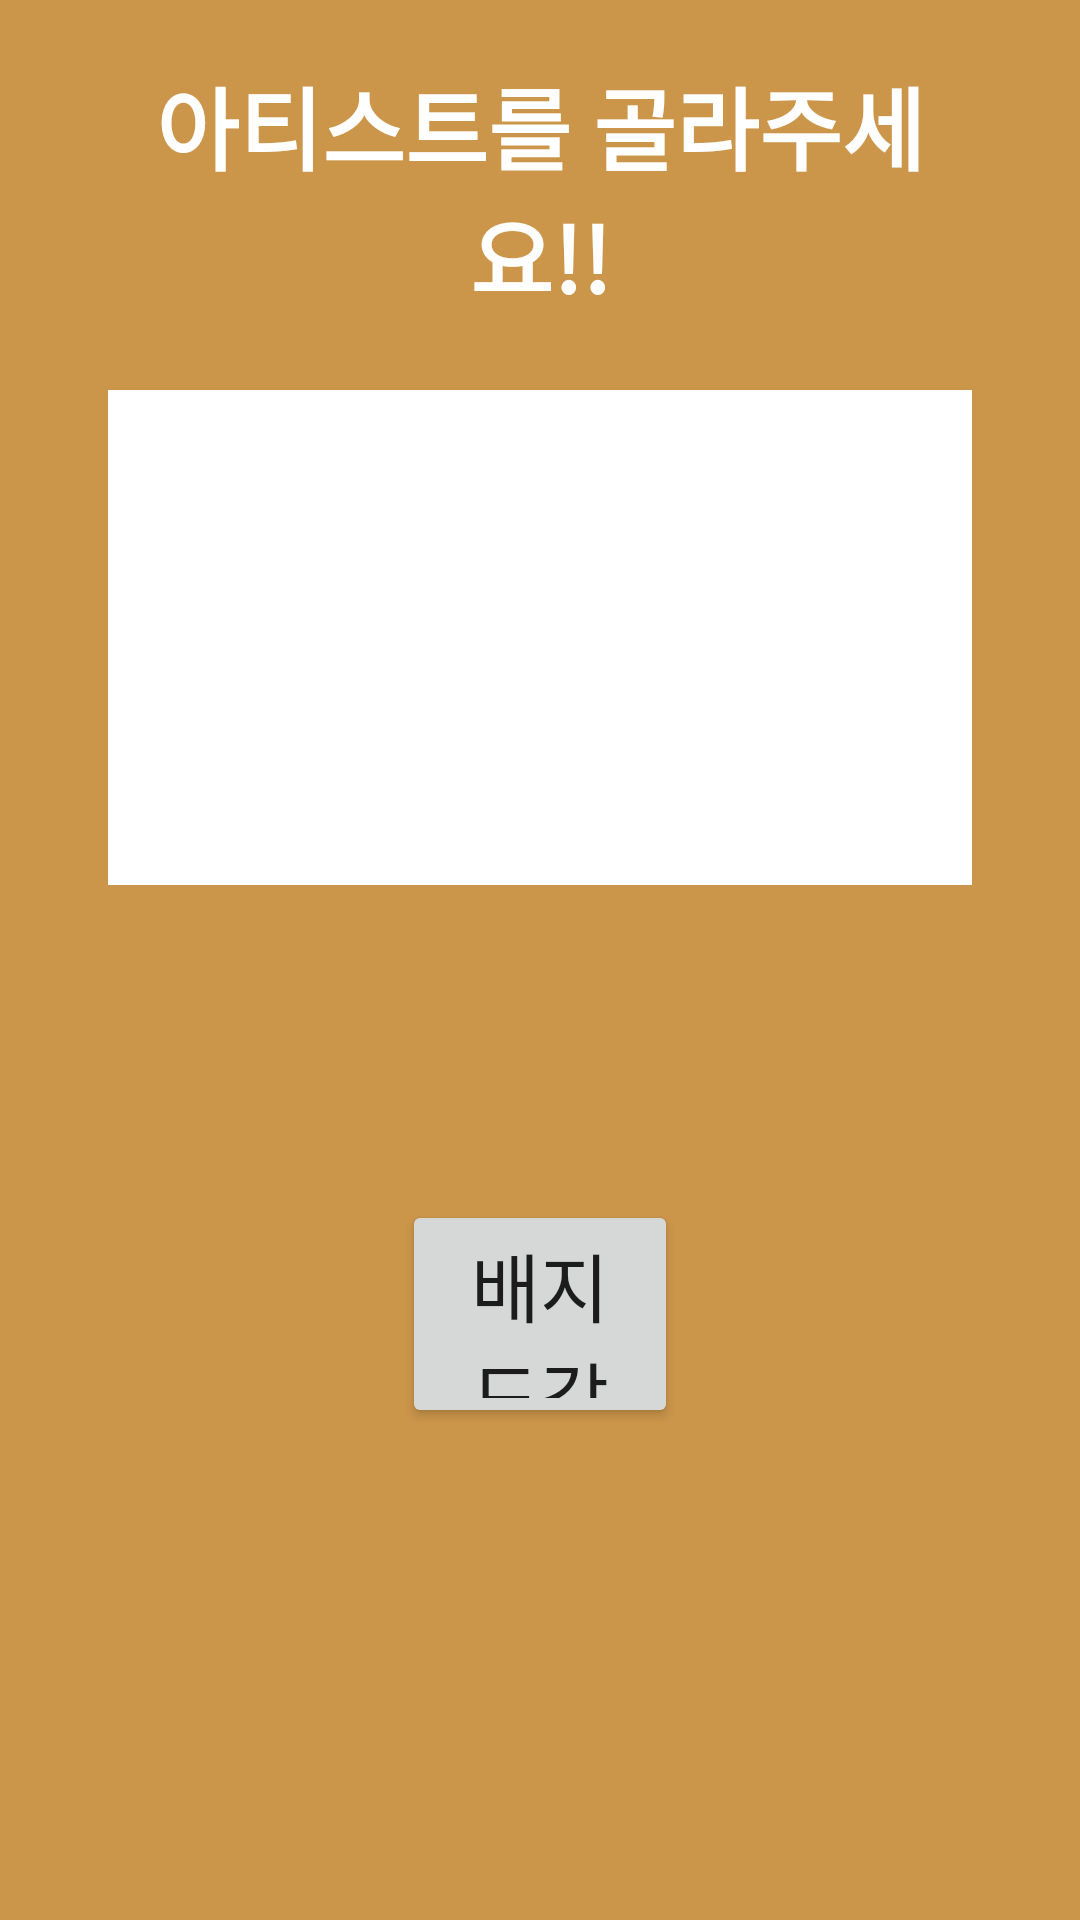

Reconstruct the res/layout file that produces this screen, plus the resources it refers to.
<!-- AndroidManifest.xml: application theme Theme.Insam -->
<!-- res/layout/select.xml -->
<?xml version="1.0" encoding="utf-8"?>
<RelativeLayout xmlns:android="http://schemas.android.com/apk/res/android"
    xmlns:app="http://schemas.android.com/apk/res-auto"
    xmlns:tools="http://schemas.android.com/tools"
    android:layout_width="match_parent"
    android:layout_height="match_parent"
    android:background="@color/insam"
    tools:context=".LoginActivity">

    


    <TextView
        android:layout_width="339dp"
        android:layout_height="wrap_content"
        android:layout_alignParentStart="true"
        android:layout_alignParentTop="true"
        android:layout_alignParentEnd="true"
        android:layout_marginStart="36dp"
        android:layout_marginTop="20dp"
        android:layout_marginEnd="36dp"
        android:layout_marginBottom="34dp"
        android:gravity="center"
        android:text="아티스트를 골라주세요!!"
        android:textSize="30dp"
        android:textStyle="bold"
        android:textColor="@color/white"/>

    <GridLayout
        android:layout_width="wrap_content"
        android:layout_height="wrap_content"
        android:layout_alignParentStart="true"
        android:layout_alignParentEnd="true"
        android:layout_alignParentBottom="true"
        android:layout_marginStart="36dp"
        android:layout_marginEnd="36dp"
        android:layout_marginBottom="345dp"
        android:background="@color/white"
        android:columnCount="2">

        <ImageView
            android:id="@+id/iv1"
            android:layout_width="160dp"
            android:layout_height="wrap_content"
            android:layout_row="0"
            android:layout_column="0"
            android:layout_margin="5dp"
            android:layout_weight="1"
            android:src="@drawable/seventeen" />

        <ImageView
            android:id="@+id/iv2"
            android:layout_width="160dp"
            android:layout_height="155dp"
            android:layout_margin="5dp"
            android:layout_weight="1"
            android:src="@drawable/nctdream" />


        
    </GridLayout>

    <Button
        android:id="@+id/btn_badge"
        android:layout_width="wrap_content"
        android:layout_height="76dp"
        android:layout_alignParentStart="true"
        android:layout_alignParentEnd="true"
        android:layout_marginStart="134dp"
        android:layout_marginTop="400dp"
        android:layout_marginEnd="134dp"
        android:text="배지 도감"
        android:textSize="25dp" />
</RelativeLayout>
<!-- resources referenced by this layout -->
<resources>
  <color name="insam">#CC964A</color>
  <color name="white">#FFFFFFFF</color>
  <!-- drawable nct127: png bitmap (drawable, 14201 bytes) -->
  <style name="Theme.Insam" parent="Theme.AppCompat.Light.DarkActionBar">
          
      </style>
</resources>
